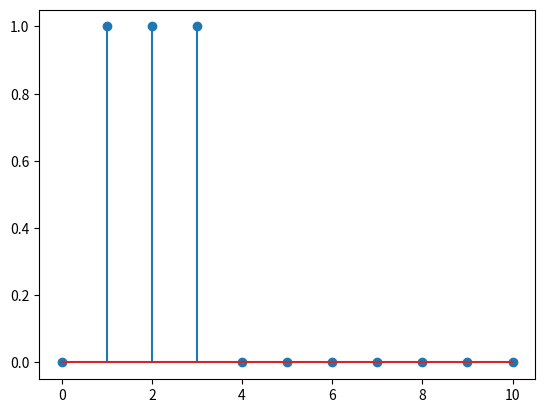

Generate this figure with matplotlib:
import matplotlib.pyplot as plt
import numpy as np

def step(lowerLimit, upperLimit,impulsePosition):
    begin = np.zeros(impulsePosition-lowerLimit).astype(int)
    end = np.ones(upperLimit-impulsePosition).astype(int)
    
    return np.append(np.append(begin,[1]),end)


n = np.arange(0,11,1)
y = step(0,10,1) - step(0,10,4)

plt.stem(n,y)
plt.show()



